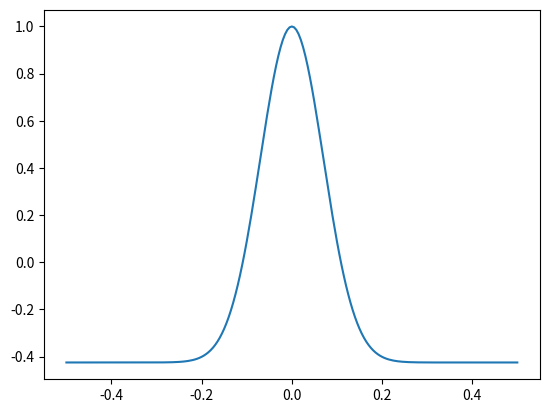

The script that saved this image:
import math as m
import matplotlib.pyplot as plt


def rewardf(x, sigma=1, b=None, multi=1):
    if b is None:
        y_max = rewardf(0, sigma, b=0, multi=multi)
        b = 1 - y_max
    return ((m.exp(-(x/sigma)**2/2)) / (sigma*m.sqrt(2*m.pi)))*multi + b


def gen_graph(start, end, sigma=1, b=None, multi=1):
    xs = [x/200 for x in range(start, end+1)]
    ys = [rewardf(x, sigma, b, multi) for x in xs]
    return xs, ys


def main():
    xs, ys = gen_graph(-100, 100, sigma=0.07, multi=0.25)
    plt.plot(xs, ys)
    plt.show()


if __name__ == '__main__':
    main()
